Image classification data set "data" (Marshall-mk/EggPlantDisease on GitHub). Class labels (7): healthy leaf, insect pest disease, leaf spot disease, mosaic virus disease, small leaf disease, white mold disease, wilt disease.

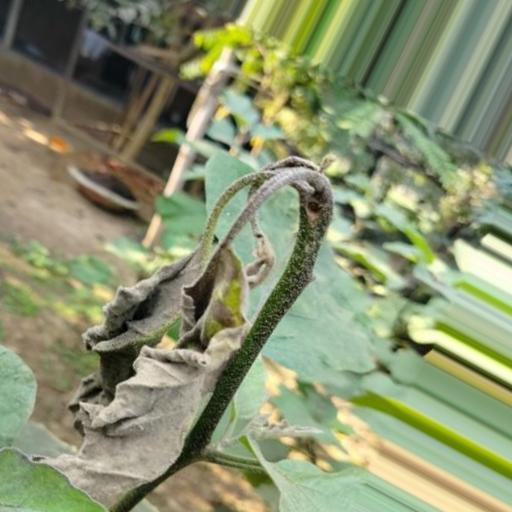
Label: wilt disease

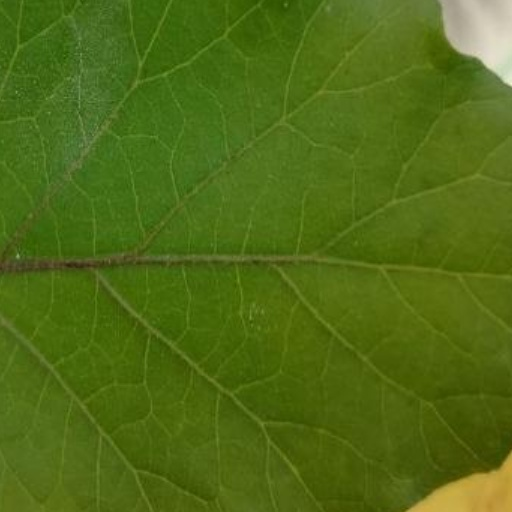
Label: healthy leaf

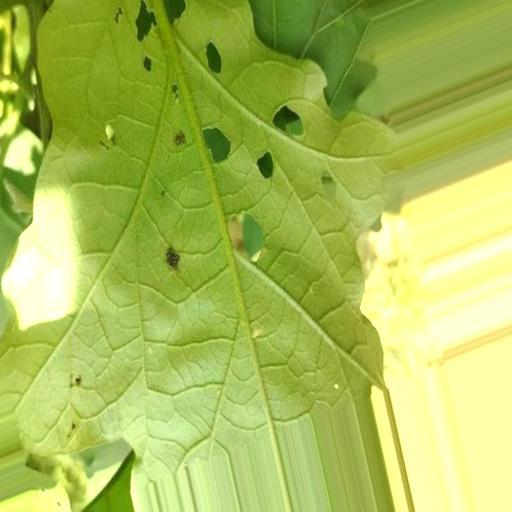
Label: insect pest disease

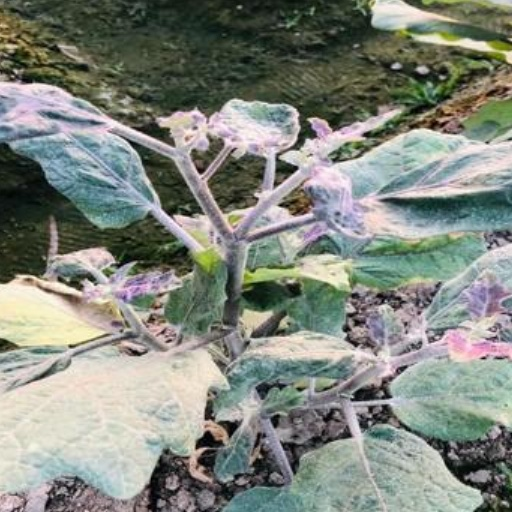
Label: small leaf disease

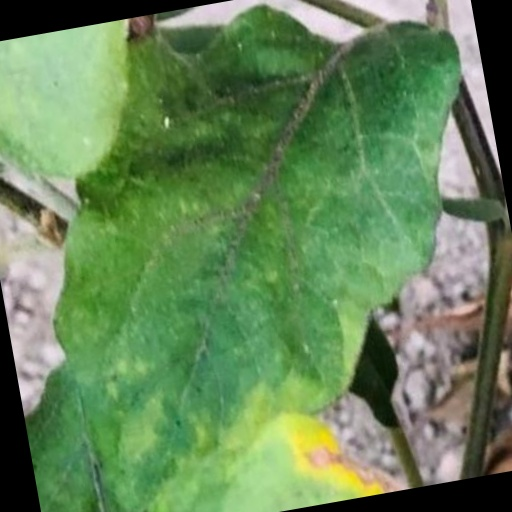
Label: leaf spot disease

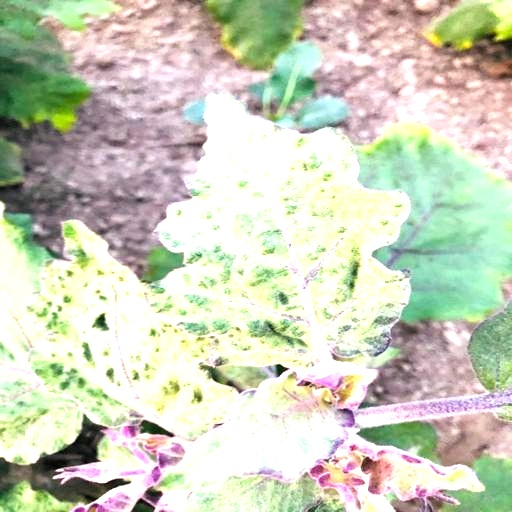
Label: mosaic virus disease
